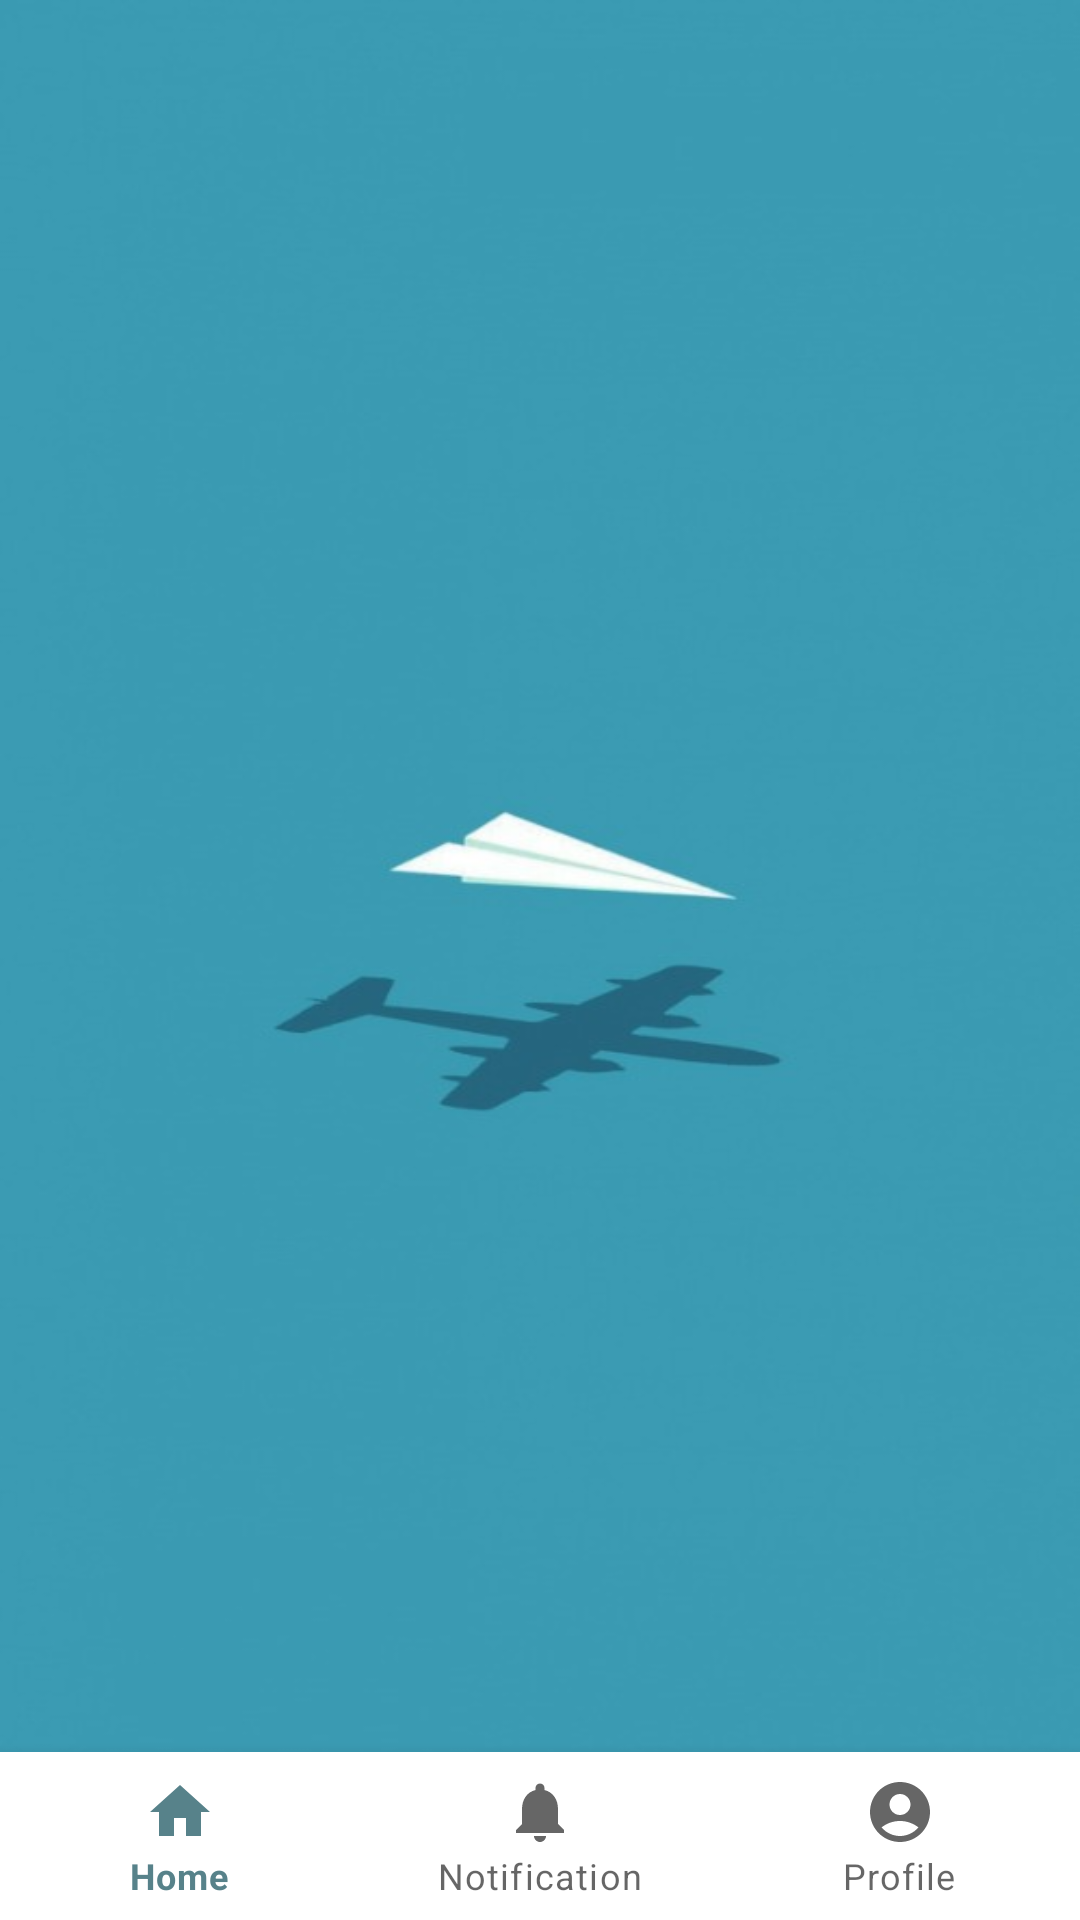

This screen was rendered from an Android layout file. Write that file and the resources it references.
<!-- AndroidManifest.xml: application theme Theme.TripPlannerApp -->
<!-- res/layout/activity_profile.xml -->
<?xml version="1.0" encoding="utf-8"?>
<RelativeLayout xmlns:android="http://schemas.android.com/apk/res/android"
    xmlns:app="http://schemas.android.com/apk/res-auto"
    xmlns:tools="http://schemas.android.com/tools"
    android:layout_width="match_parent"
    android:layout_height="match_parent"
    android:background="@drawable/bg"
    tools:context=".profile">

    <FrameLayout
        android:id="@+id/fragment_container"
        android:layout_width="match_parent"
        android:layout_height="match_parent"
        android:layout_above="@id/bottom_navigation">

    </FrameLayout>

    <com.google.android.material.bottomnavigation.BottomNavigationView
        android:id="@+id/bottom_navigation"
        android:layout_width="match_parent"
        android:layout_height="wrap_content"
        android:layout_alignParentBottom="true"
        android:background="?android:attr/windowBackground"
        app:menu="@menu/bottom_navigation" />


</RelativeLayout>
<!-- resources referenced by this layout -->
<resources>
  <!-- drawable bg: jpeg bitmap (drawable, 16932 bytes) -->
  <style name="Theme.TripPlannerApp" parent="Theme.MaterialComponents.DayNight.DarkActionBar">
          
          <item name="colorPrimary">@color/blue_1</item>
          <item name="colorPrimaryVariant">@color/purple_700</item>
          <item name="colorOnPrimary">@color/white</item>
          
          <item name="colorSecondary">@color/teal_200</item>
          <item name="colorSecondaryVariant">@color/teal_700</item>
          <item name="colorOnSecondary">@color/black</item>
          
          <item name="android:statusBarColor" tools:targetApi="l">?attr/colorPrimaryVariant</item>
          
      </style>
  <color name="blue_1">#57828A</color>
  <color name="purple_700">#FF3700B3</color>
  <color name="white">#FFFFFFFF</color>
  <color name="teal_200">#FF03DAC5</color>
  <color name="teal_700">#FF018786</color>
  <color name="black">#FF000000</color>
</resources>
